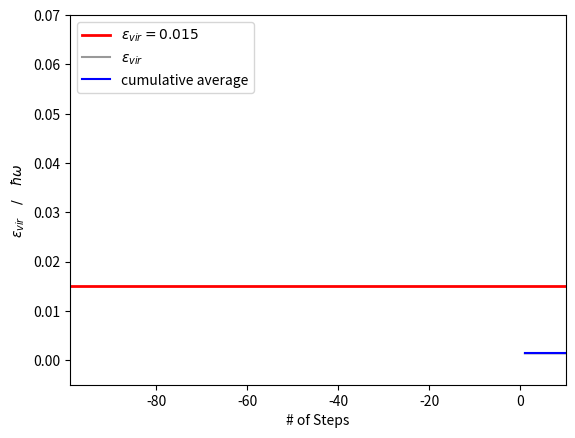

Source code (Python):
import numpy as np
import matplotlib.pyplot as plt
import copy

# Update velocity at a half step dt/2
def upd_velocity(veloc, force, deltat, mass):
    return veloc + (force * deltat)/(2 * mass)

# Update position at a half step dt/2
def upd_position(posit, veloc, deltat):
    return posit + 0.5 * veloc * deltat

# Use langevin thermostat to add randomness to your velocities
def rand_kick(old_v, friction, boltz, mass, deltat):
    gaussian = np.random.normal(0,1)
    sqt1 = np.sqrt(1 - np.exp(-2*friction*deltat) )
    sqt2 = np.sqrt(boltz) * np.sqrt(mass)
    random = gaussian * sqt1 * sqt2
    new_velocity = old_v * np.exp(- friction * deltat) + random
    return new_velocity

# Compute force from the harmonic potential U = 1/2mw^2x^2
def get_harmonic_force(xi, mass, frequency):
    return - mass * (frequency**2) * xi

# Transform primitive coordinates to staged coordinates
def stage_coords(xi, num_beads, num_seg_beads, num_segments):
    up_u = copy.deepcopy(xi)
    # For the segment beads
    for s in range(num_segments):
        for k in range(1,num_seg_beads):
            up_u[(s*num_seg_beads + k)] = xi[(s*num_seg_beads + k)] - ( (k)*xi[(s*num_seg_beads + k + 1) % (num_beads)] + xi[(s*num_seg_beads)] ) / (k+1)
    return up_u

# Transform staged coordinates to primitive coordinates
def inverse_stage_coords(ui, num_beads, num_seg_beads, num_segments):
    up_x = copy.deepcopy(ui)
    # For the in between beads (loop goes backwards from bead P to bead 2)
    for s in range(num_segments):
        for k in range(num_seg_beads-1, 0, -1):
            up_x[(s*num_seg_beads + k)] = ui[(s*num_seg_beads + k)] + (k/(k+1))*up_x[(s*num_seg_beads + k + 1) % (num_beads)] + (1/(k+1))*ui[(s*num_seg_beads)]
    return up_x

# Compute external potential in staged coordinates using external potential in primitive coordinates
def inverse_force_transformation(force_x, num_beads, num_seg_beads, num_segments):
    new_ext_u = np.zeros(len(force_x))
    # Force acting on the segment beads
    for s in range(num_segments):
        for k in range(1,j):
            # Did change sum labels and constants, not subscripts for potentials
            new_ext_u[s*num_seg_beads + k] = force_x[s*num_seg_beads + k] + ((k-1)/(k)) * new_ext_u[s*num_seg_beads + k - 1]
    # Force acting on the end point beads
    for s in range(num_segments-1,-1,-1):
        sum = 0
        # Did not change sum labels nor constants, instead changed subscripts for potentials
        for l in range(1,num_seg_beads+1):
            sum += force_x[s*num_seg_beads + l - 1]
        new_ext_u[s*num_seg_beads] = sum - ((j-1)/j) * ( new_ext_u[((s+1)*num_seg_beads -1) % num_beads] - new_ext_u[s*num_seg_beads - 1] )
    return new_ext_u

#=============================================================================
# This block is for MD prep. Setting up parameters and initial values.
#===================================================
# This tiny block is for new parameters
j = 2                                # Number of beads in chain segment
capital_n = 5
#===================================================
n_steps = 11                     # Number of time steps
pbeads = 10                          # Number of beads
kbt = 0.00189873                      # Temperature (KbT)
w = 0.03                              # Set Frequency
m = 1                                 # Set Mass
tmin = 0                              # Starting time
dt = 0.01                             # Delta t
times = np.array([tmin + i * dt for i in range(n_steps)])
gamma = np.sqrt(pbeads)*kbt           # Friction

# Initialize bead positions
primitives_x = np.zeros(pbeads)
# Sample initial positions
for rando in range(pbeads):
    primitives_x[rando] = np.random.normal(0,np.sqrt(kbt/(m*w**2)) )

# # Initialize bead velocities
v = np.zeros(pbeads)
# Sample initial velocities
for rando in range(pbeads):
    v[rando] = np.random.normal(0, np.sqrt(kbt/m))

# Initialize masses for the segment beads (There are j - 1 beads in each segment)
m_k = np.zeros(j-1)
# Define the segment bead masses
for i in range(2, j+1):
    m_k[i-2] = (m * i) / (i - 1)

u = np.zeros(pbeads)
# Compute initial stage coords
u[:] = stage_coords(primitives_x[:], pbeads, j, capital_n)
# Initialize harmonic forces
f_u = np.zeros(pbeads)
# Compute initial harmonic forces for end point beads
for s in range(capital_n):
    f_u[s*j] = get_harmonic_force(2*u[s*j] - u[(s+1)*j % pbeads] - u[(s-1)*j], m, kbt*np.sqrt(pbeads/j))
# Compute initial harmonic forces for staging beads
for s in range(capital_n):
    for k in range(1,j):
        f_u[s*j + k] = get_harmonic_force(u[s*j + k], m_k[k-1], np.sqrt(pbeads)*kbt)
# Inititialize external forces in x
f_x = np.zeros(pbeads)
# Compute initial external forces in x
for p in range(pbeads):
    f_x[p] = get_harmonic_force(primitives_x[p], m, w)
# Compute initial forces in staged coords (eqn 12.6.12)
f_u[:] = f_u[:] + (1/pbeads)*inverse_force_transformation(f_x[:], pbeads, j, capital_n)

virial = []
#=============================================================================
# MD code starts here !!
for i in range(1,n_steps):
    # Update end point bead velocities
    for s in range(capital_n):
        v[s*j] = upd_velocity(v[s*j], f_u[s*j], dt, m)
    # Update segment bead velocities
    for s in range(capital_n):
        for k in range(1,j):
            v[s*j + k] = upd_velocity(v[s*j + k], f_u[s*j + k], dt, m_k[k-1])
    # Update end point bead positions
    for s in range(capital_n):
        u[s*j] = upd_position(u[s*j], v[s*j], dt)
    # Update segment bead positions
    for s in range(capital_n):
        for k in range(1,j):
            u[s*j + k] = upd_position(u[s*j + k], v[s*j + k], dt)
    # Add random velocity to end point beads
    for s in range(capital_n):
        v[s*j] = rand_kick(v[s*j], gamma, kbt, m, dt)
    # Add random velocity to segment beads
    for s in range(capital_n):
        for k in range(1,j):
            v[s*j + k] = rand_kick(v[s*j + k], gamma, kbt, m_k[k-1], dt)
    # Update position of end point beads with random velocity
    for s in range(capital_n):
        u[s*j] = upd_position(u[s*j], v[s*j], dt)
    # Update position of end point beads with random velocity
    for s in range(capital_n):
        for k in range(1,j):
            u[s*j + k] = upd_position(u[s*j + k], v[s*j + k], dt)
    # Update harmonic force with random position for end point beads
    for s in range(capital_n):
        f_u[s*j] = get_harmonic_force(2*u[s*j] - u[(s+1)*j % pbeads] - u[(s-1)*j], m, kbt*np.sqrt(pbeads/j))
    # Update harmonic force with random position for segment beads
    for s in range(capital_n):
        for k in range(1,j):
            f_u[s*j + k] = get_harmonic_force(u[s*j + k], m_k[k-1], np.sqrt(pbeads)*kbt)
    # Update positions in x
    primitives_x[:] = inverse_stage_coords(u[:], pbeads, j, capital_n)
    # Compute external force with updated primitives
    for p in range(pbeads):
        f_x[p] = get_harmonic_force(primitives_x[p], m, w)
    # Update forces in stage coordinates
    f_u[:] = f_u[:] + (1/pbeads)*inverse_force_transformation(f_x[:], pbeads, j, capital_n)
    # Update end point bead velocities with new force
    for s in range(capital_n):
        v[s*j] = upd_velocity(v[s*j], f_u[s*j], dt, m)
    # Update segment bead velocities with new force
    for s in range(capital_n):
        for k in range(1,j):
            v[s*j + k] = upd_velocity(v[s*j + k], f_u[s*j + k], dt, m_k[k-1])
    # Computing the virial energy estimator
    sumv = 0
    for o in range(pbeads):
        sumv += (m*w**2)*primitives_x[o]**2
    # Scale the estimator by the inverse of the number of beads
    virial.append(sumv / pbeads)

# MD code ends here
#=============================================================================
# # This block is for analysis.

# Computing cumulative average of the virial estimator
cume = np.zeros(len(virial))
cume[0] = virial[0]
for i in range(1,len(virial)):
    cume[i] = (i)/(i+1)*cume[i-1] + virial[i]/(i+1)
steps = np.arange(1,n_steps)

# Writing values to file
filename = open("energies.txt", "a+")
for l in range(len(virial)):
    filename.write(str(virial[l]))
    filename.write('              ')
    filename.write(str(cume[l]))
    filename.write('              ')
    filename.write(str(steps[l]) + "\n")
filename.close()

# Plotting the virial estimator
plt.xlim(min(steps)-100, max(steps))
plt.ylim(-0.005,0.07)
plt.axhline(y=0.015, linewidth=2, color='r', label=r'$\epsilon_{vir} = 0.015$')
plt.plot(steps, virial, '-', color='black', label=r'$\epsilon_{vir}$', alpha=0.4)
plt.plot(steps, cume, '-', label='cumulative average', color='blue')
plt.legend(loc='upper left')
plt.xlabel('# of Steps')
plt.ylabel(r'$\epsilon_{vir} \quad / \quad \hbar \omega$')
plt.savefig('virial.pdf')
plt.clf()
# #=============================================================================
